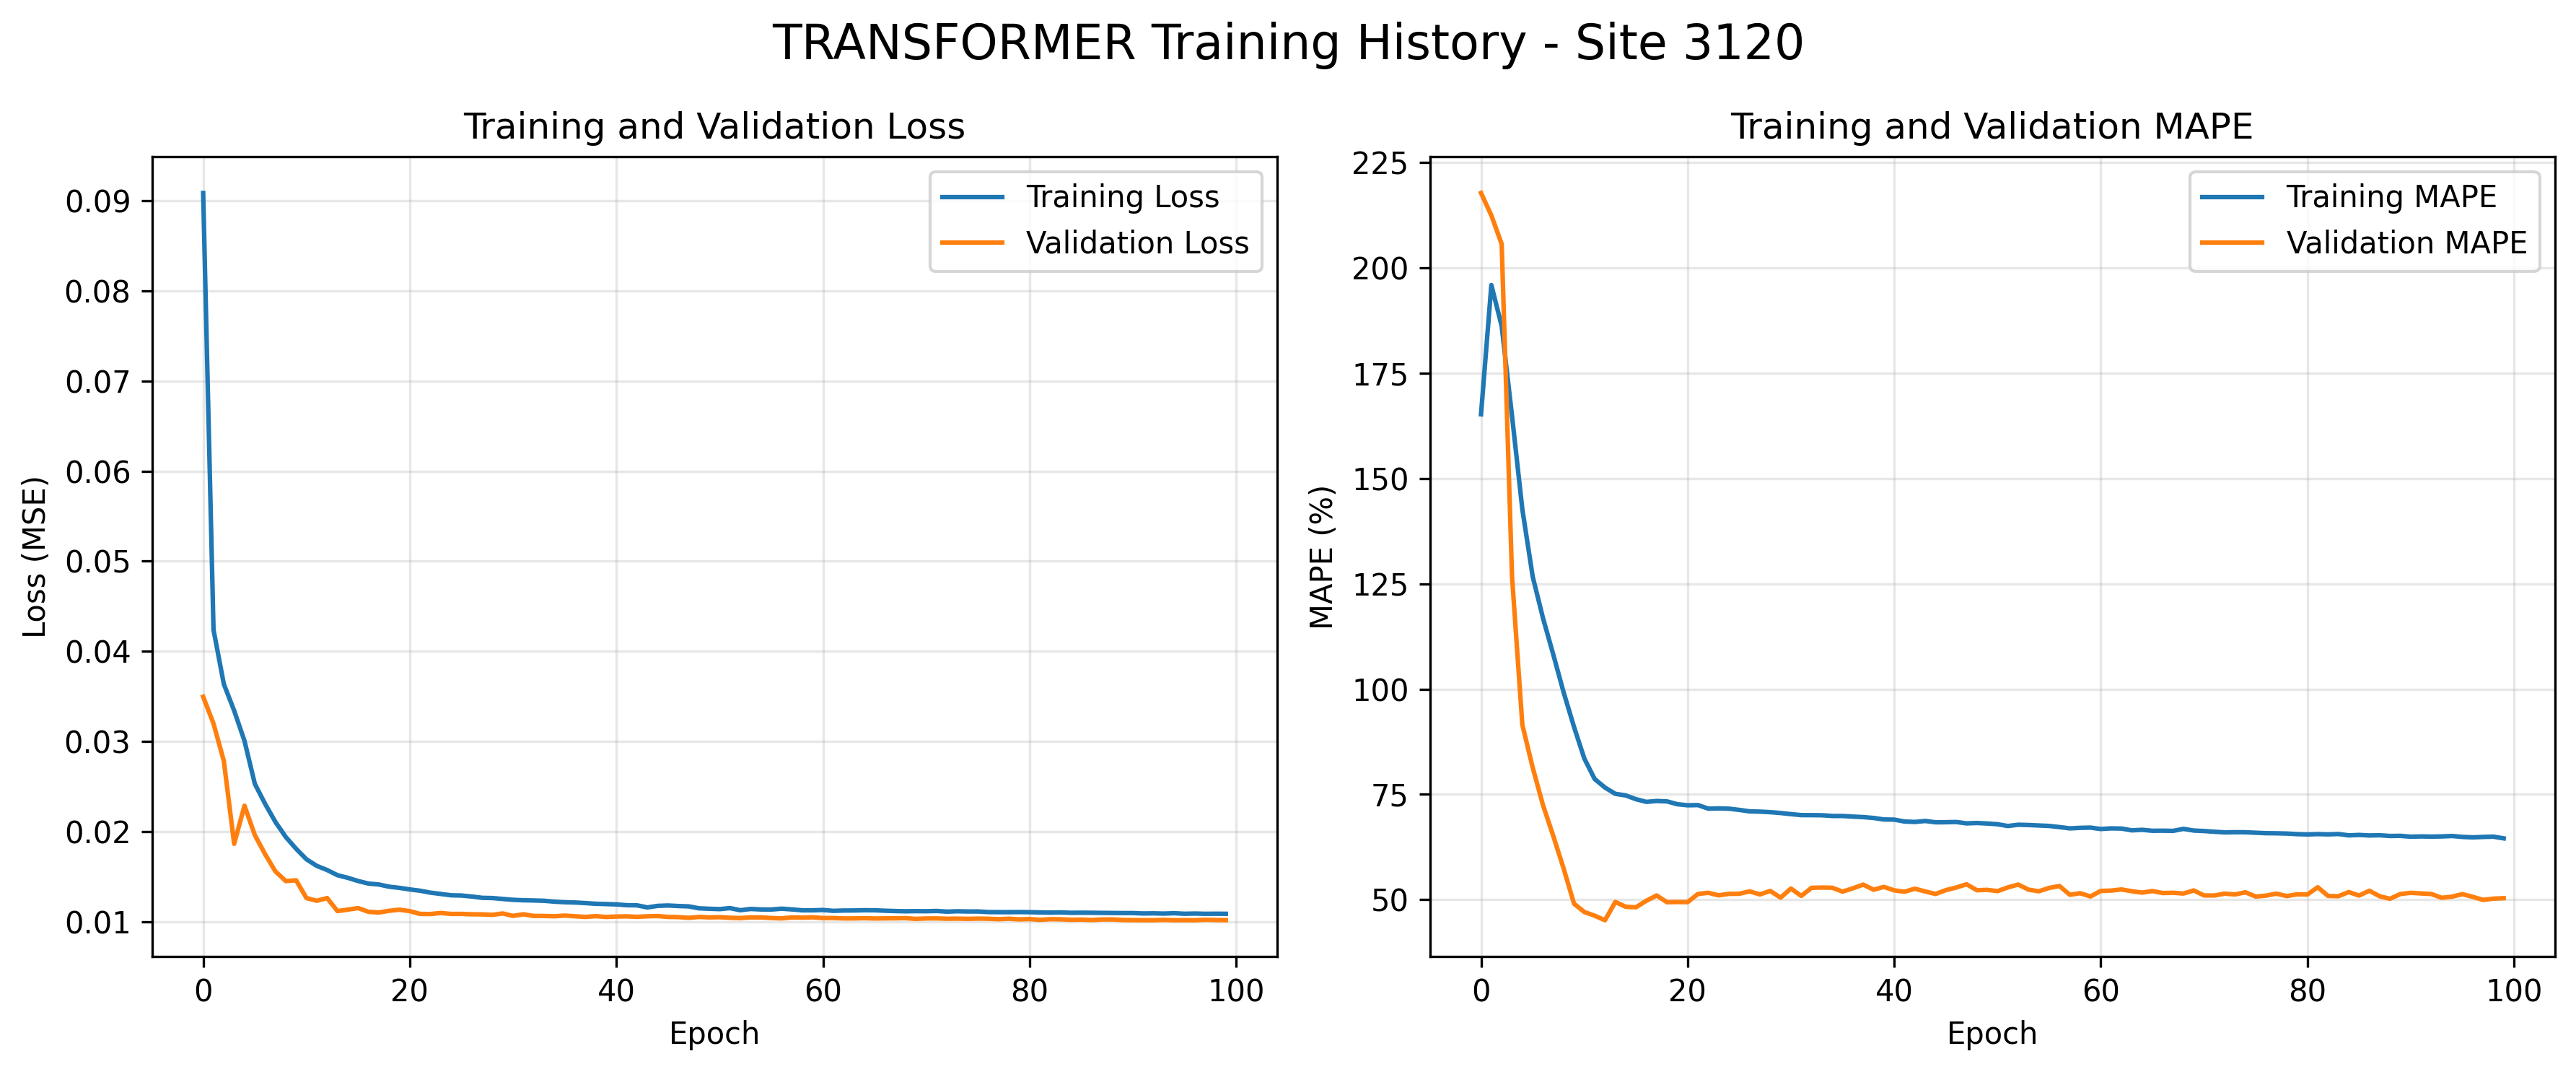

The file beside this chart, header and first rows:
loss, mape, val_loss, val_mape
0.09087, 165.3, 0.03495, 217.8
0.0424, 196, 0.03197, 212.5
0.03636, 186.2, 0.02782, 205.7
0.03341, 164.9, 0.01863, 126.8
0.03006, 142.7, 0.02286, 91.51
0.02529, 126.7, 0.01959, 81.38
0.02306, 116.9, 0.01746, 72.43
0.02104, 108.2, 0.01555, 65.08
0.01938, 99.2, 0.01449, 57.37
0.01807, 91.04, 0.01457, 49.05
0.01691, 83.51, 0.0126, 47.06
0.01618, 78.65, 0.0123, 46.19
0.01572, 76.62, 0.01261, 45.11
0.01514, 75.13, 0.01116, 49.46
0.01485, 74.76, 0.01132, 48.31
0.0145, 73.86, 0.01149, 48.19
0.01421, 73.22, 0.01108, 49.73
0.01411, 73.43, 0.01101, 51
0.01387, 73.34, 0.01119, 49.39
0.01374, 72.67, 0.01131, 49.45
0.01357, 72.41, 0.01115, 49.41
0.01342, 72.46, 0.01085, 51.35
0.01321, 71.61, 0.01083, 51.63
0.01306, 71.68, 0.01095, 51.02
0.01291, 71.61, 0.01084, 51.38
0.01289, 71.31, 0.01085, 51.4
0.01278, 70.97, 0.0108, 51.97
0.01263, 70.91, 0.01079, 51.24
0.01261, 70.78, 0.01074, 52.07
0.01251, 70.58, 0.0109, 50.47
0.01241, 70.31, 0.01063, 52.64
0.01236, 70.08, 0.0108, 50.89
0.01234, 70.07, 0.01062, 52.81
0.0123, 70.04, 0.01062, 52.87
0.01221, 69.88, 0.01058, 52.83
0.01215, 69.87, 0.01066, 51.91
0.01211, 69.72, 0.01058, 52.69
0.01205, 69.6, 0.01051, 53.58
0.01197, 69.4, 0.0106, 52.37
0.01194, 69.04, 0.01051, 53.03
0.0119, 69.01, 0.01055, 52.21
0.01181, 68.56, 0.01057, 51.89
0.0118, 68.46, 0.01052, 52.6
0.01157, 68.69, 0.01058, 51.95
0.01174, 68.37, 0.01061, 51.35
0.01178, 68.39, 0.01051, 52.27
0.01172, 68.44, 0.01049, 52.88
0.01168, 68.12, 0.01041, 53.65
0.01147, 68.21, 0.01051, 52.24
0.01142, 68.09, 0.01046, 52.33
0.01138, 67.91, 0.01048, 52.02
0.01149, 67.49, 0.01042, 52.9
0.01125, 67.79, 0.01038, 53.59
0.0114, 67.73, 0.01046, 52.38
0.01134, 67.61, 0.01046, 51.98
0.01133, 67.51, 0.01039, 52.79
0.01143, 67.23, 0.01035, 53.23
0.01135, 66.93, 0.01046, 51.16
0.01125, 67.05, 0.01043, 51.53
0.01125, 67.11, 0.01047, 50.76
... 40 more rows
